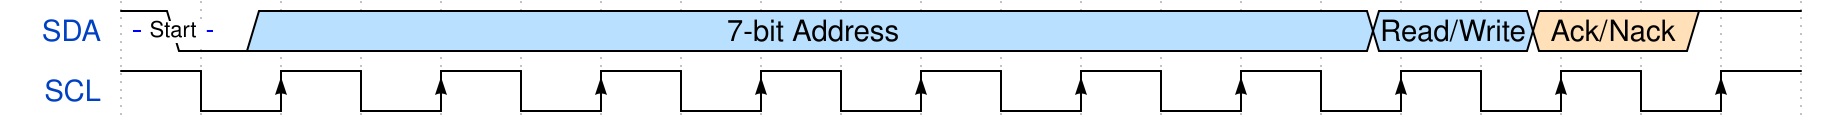

Write the WaveDrom specification (WaveJSON) that draws this timing diagram.

{signal: [
    {name: 'SDA', wave: '10.5...........................5...4...1..',
     node: 'A.B.',
     data: [
        "7-bit Address",
        "Read/Write",
        "Ack/Nack"
        ], period: 0.5
    },
    {name: 'SCL', wave: '1.l.H.l.H.l.H.l.H.l.H.l.H.l.H.l.H.l.H.l.H.', period: 0.5
}
],
edge: ['A-B Start'
]
}